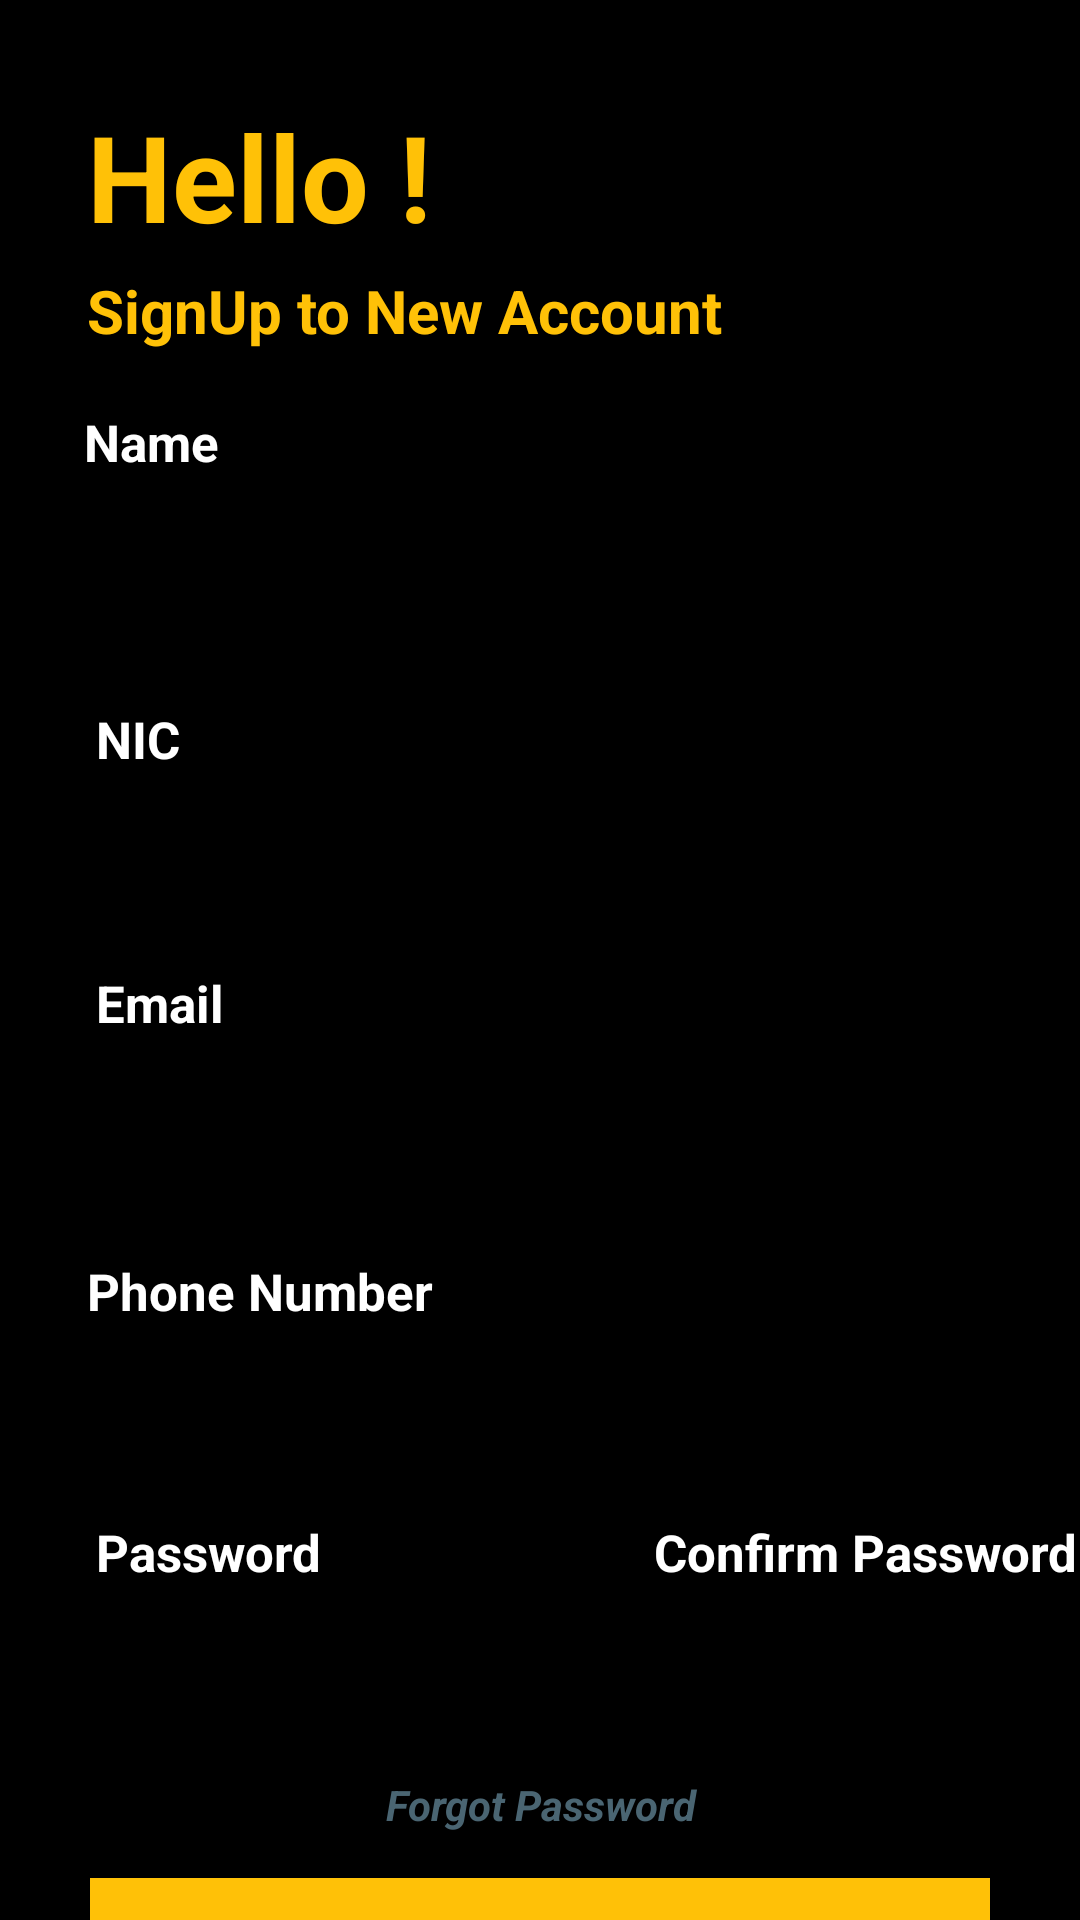

Layout XML and referenced resources for this Android screen:
<!-- AndroidManifest.xml: application theme Theme.EAD_App -->
<!-- res/layout/activity_register.xml -->
<?xml version="1.0" encoding="utf-8"?>

<LinearLayout xmlns:android="http://schemas.android.com/apk/res/android"
    xmlns:app="http://schemas.android.com/apk/res-auto"
    xmlns:tools="http://schemas.android.com/tools"
    android:layout_width="match_parent"
    android:layout_height="match_parent"
    android:orientation="vertical"
    android:background="@color/black"
    tools:context=".Login">

    <TextView
        android:id="@+id/reg_head"
        android:layout_width="244dp"
        android:layout_height="58dp"
        android:layout_marginStart="29dp"
        android:layout_marginTop="32dp"
        android:layout_marginEnd="138dp"
        android:text="Hello ! "
        android:textColor="#FFC107"
        android:textSize="40sp"
        android:textStyle="bold"
        app:layout_constraintEnd_toEndOf="parent"
        app:layout_constraintHorizontal_bias="1.0"
        app:layout_constraintStart_toStartOf="parent"
        app:layout_constraintTop_toTopOf="parent" />

    <TextView
        android:id="@+id/reg_welcomeheader"
        android:layout_width="341dp"
        android:layout_height="30dp"
        android:layout_marginStart="29dp"
        android:layout_marginEnd="41dp"
        android:text="SignUp to New Account"
        android:textColor="#FFC107"
        android:textSize="20sp"
        android:textStyle="bold"
        app:layout_constraintEnd_toEndOf="parent"
        app:layout_constraintStart_toStartOf="parent"
        app:layout_constraintTop_toBottomOf="@+id/reg_head" />

    <TextView
        android:id="@+id/firstNametext"
        android:layout_width="154dp"
        android:layout_height="22dp"
        android:layout_marginStart="28dp"
        android:layout_marginTop="16dp"
        android:text="Name"
        android:textColor="#ffffff"
        android:textSize="17sp"
        android:textStyle="bold"
        app:layout_constraintStart_toStartOf="parent"
        app:layout_constraintTop_toBottomOf="@+id/reg_welcomeheader" />

    <EditText
        android:id="@+id/edtUserName"
        android:layout_width="353dp"
        android:layout_height="50dp"
        android:layout_marginStart="29dp"
        android:layout_marginTop="11dp"
        android:background="@drawable/loginbuttonbackground"
        android:drawablePadding="14dp"
        android:ems="10"
        android:hint="@string/username"
        android:importantForAutofill="no"
        android:padding="6dp"
        app:layout_constraintStart_toStartOf="parent"
        app:layout_constraintTop_toBottomOf="@+id/firstNametext" />

    <TextView
        android:id="@+id/nictext"
        android:layout_width="154dp"
        android:layout_height="22dp"
        android:layout_marginStart="32dp"
        android:layout_marginTop="16dp"
        android:layout_marginEnd="225dp"
        android:text="NIC"
        android:textColor="#ffffff"
        android:textSize="17sp"
        android:textStyle="bold"
        app:layout_constraintEnd_toEndOf="parent"
        app:layout_constraintHorizontal_bias="0.0"
        app:layout_constraintStart_toStartOf="parent"
        app:layout_constraintTop_toBottomOf="@+id/firstName"
        tools:ignore="MissingConstraints" />

    <EditText
        android:id="@+id/edtNIC"
        android:layout_width="356dp"
        android:layout_height="50dp"
        android:layout_marginStart="29dp"
        android:layout_marginTop="4dp"
        android:layout_marginEnd="32dp"
        android:hint="@string/nic_number"
        android:background="@drawable/loginbuttonbackground"
        android:ems="10"
        android:inputType="textPersonName"
        android:paddingLeft="10dp"
        android:textSize="16sp"
        app:layout_constraintEnd_toEndOf="parent"
        app:layout_constraintHorizontal_bias="0.0"
        app:layout_constraintStart_toStartOf="parent"
        app:layout_constraintTop_toBottomOf="@+id/nictext"
        tools:ignore="MissingConstraints" />

    <TextView
        android:id="@+id/emailtext"
        android:layout_width="154dp"
        android:layout_height="22dp"
        android:layout_marginStart="32dp"
        android:layout_marginTop="12dp"
        android:layout_marginEnd="225dp"
        android:text="Email "
        android:textColor="#ffffff"
        android:textSize="17sp"
        android:textStyle="bold"
        app:layout_constraintEnd_toEndOf="parent"
        app:layout_constraintHorizontal_bias="0.0"
        app:layout_constraintStart_toStartOf="parent"
        app:layout_constraintTop_toBottomOf="@+id/nic"
        tools:ignore="MissingConstraints" />

    <EditText
        android:id="@+id/edtEmail"
        android:layout_width="350dp"
        android:layout_height="50dp"
        android:layout_marginStart="29dp"
        android:layout_marginTop="8dp"
        android:layout_marginEnd="32dp"
        android:background="@drawable/loginbuttonbackground"
        android:drawablePadding="14dp"
        android:ems="10"
        android:hint="@string/email"
        android:importantForAutofill="no"
        android:inputType="textEmailAddress"
        android:padding="14dp"
        app:layout_constraintEnd_toEndOf="parent"
        app:layout_constraintHorizontal_bias="0.0"
        app:layout_constraintStart_toStartOf="parent"
        app:layout_constraintTop_toBottomOf="@+id/emailtext"
        tools:ignore="MissingConstraints" />

    <TextView
        android:id="@+id/phonetext"
        android:layout_width="154dp"
        android:layout_height="22dp"
        android:layout_marginStart="29dp"
        android:layout_marginTop="16dp"
        android:layout_marginEnd="225dp"
        android:text="Phone Number "
        android:textColor="#ffffff"
        android:textSize="17sp"
        android:textStyle="bold"
        app:layout_constraintEnd_toEndOf="parent"
        app:layout_constraintHorizontal_bias="0.0"
        app:layout_constraintStart_toStartOf="parent"
        app:layout_constraintTop_toBottomOf="@+id/email"
        tools:ignore="MissingConstraints" />

    <EditText
        android:id="@+id/edtPhoneNo"
        android:layout_width="355dp"
        android:layout_height="50dp"
        android:layout_marginStart="29dp"
        android:layout_marginTop="3dp"
        android:layout_marginEnd="27dp"
        android:background="@drawable/loginbuttonbackground"
        android:drawablePadding="14dp"
        android:ems="10"
        android:hint="@string/phone_number"
        android:importantForAutofill="no"
        android:inputType="phone"
        android:padding="14dp"
        app:layout_constraintEnd_toEndOf="parent"
        app:layout_constraintStart_toStartOf="parent"
        app:layout_constraintTop_toBottomOf="@+id/phonetext"
        tools:ignore="MissingConstraints" />
<LinearLayout
    android:layout_width="wrap_content"
    android:layout_height="wrap_content">


    <TextView
        android:id="@+id/passwordtext"
        android:layout_width="154dp"
        android:layout_height="22dp"
        android:layout_marginStart="32dp"
        android:layout_marginTop="12dp"
        android:text="Password "
        android:textColor="#ffffff"
        android:textSize="17sp"
        android:textStyle="bold"/>


    <TextView
        android:id="@+id/cpasswordtext"
        android:layout_width="154dp"
        android:layout_height="22dp"
        android:layout_marginStart="32dp"
        android:layout_marginTop="12dp"
        android:text="Confirm Password "
        android:textColor="#ffffff"
        android:textSize="17sp"
        android:textStyle="bold" />

</LinearLayout>
  <LinearLayout
      android:layout_width="wrap_content"
      android:layout_height="wrap_content">
      <EditText
          android:id="@+id/edtPassword"
          android:layout_width="164dp"
          android:layout_height="48dp"
          android:layout_marginStart="28dp"
          android:layout_marginTop="4dp"
          android:background="@drawable/loginbuttonbackground"
          android:drawablePadding="14dp"
          android:ems="10"
          android:hint="@string/password"
          android:importantForAutofill="no"
          android:inputType="textPassword"
          android:padding="14dp"
          app:layout_constraintStart_toStartOf="parent"
          app:layout_constraintTop_toBottomOf="@+id/passwordtext"
          tools:ignore="MissingConstraints" />

      <EditText
          android:id="@+id/edtPassword2"
          android:layout_width="182dp"
          android:layout_height="50dp"
          android:background="@drawable/loginbuttonbackground"
          android:drawablePadding="20dp"
          android:ems="10"
          android:hint="@string/password2"
          android:importantForAutofill="no"
          android:inputType="textPassword"
          android:padding="14dp"
          android:layout_marginStart="5dp"
          android:layout_marginTop="4dp" />

  </LinearLayout>


    <TextView
        android:layout_width="match_parent"
        android:layout_height="wrap_content"
        android:layout_marginTop="10dp"
        android:gravity="center_horizontal"
        android:text="@string/forgot_password"
        android:textAlignment="center"
        android:textColor="#4A6572"
        android:textSize="14dp"
        android:textStyle="bold|italic" />

    <Button
        android:id="@+id/btnRegister"
        android:layout_width="300dp"
        android:layout_height="50dp"
        android:layout_gravity="center_horizontal"
        android:layout_marginTop="15dp"
        android:background="@drawable/login_btn"
        app:backgroundTint="#FFC107"
        android:text="@string/sign_up"/>

    <LinearLayout
        android:layout_width="wrap_content"
        android:layout_height="wrap_content"
        android:orientation="horizontal"
        android:layout_gravity="center_horizontal"
        android:layout_marginTop="10dp">

        <TextView
            android:layout_width="wrap_content"
            android:layout_height="wrap_content"
            android:textColor="@color/white"
            android:text="@string/have_an_account"/>

        <TextView
            android:id="@+id/txtsignIn"
            android:layout_width="wrap_content"
            android:layout_height="wrap_content"
            android:textColor="@color/white"
            android:textStyle="bold|italic"
            android:text="@string/sign_in"/>



    </LinearLayout>


</LinearLayout>
<!-- resources referenced by this layout -->
<resources>
  <color name="black">#FF000000</color>
  <color name="white">#FFFFFFFF</color>
  <!-- drawable login_btn (drawable) -->
  <vector
      xmlns:android="http://schemas.android.com/apk/res/android"
      xmlns:aapt="http://schemas.android.com/aapt"
      android:width="360dp"
      android:height="70dp"
      android:viewportWidth="360"
      android:viewportHeight="70"
      >
  
      <group>
  
          <clip-path
              android:pathData="M0 0H360V70H0V0Z"
              />
  
          <path
              android:pathData="M0 0V70H360V0"
              android:fillColor="#50C2C9"
              />
  
      </group>
  
  </vector>
  <string name="email">Email</string>
  <string name="forgot_password">Forgot Password</string>
  <string name="have_an_account">Have an Account?</string>
  <string name="nic_number">NIC Number</string>
  <string name="password">Password</string>
  <string name="password2">Confirm Password</string>
  <string name="phone_number">Mobile Number</string>
  <string name="sign_in">Sign In</string>
  <string name="sign_up">Sign Up</string>
  <string name="username">Username</string>
  <style name="Theme.EAD_App" parent="Theme.MaterialComponents.DayNight.DarkActionBar">
          
          <item name="colorPrimary">@color/purple_500</item>
          <item name="colorPrimaryVariant">@color/purple_700</item>
          <item name="colorOnPrimary">@color/white</item>
          
          <item name="colorSecondary">@color/teal_200</item>
          <item name="colorSecondaryVariant">@color/teal_700</item>
          <item name="colorOnSecondary">@color/black</item>
          
          <item name="android:statusBarColor" tools:targetApi="l">?attr/colorPrimaryVariant</item>
          
      </style>
  <color name="purple_500">#FFC107</color>
  <color name="purple_700">#FFEB3B</color>
  <color name="teal_200">#FFC107</color>
  <color name="teal_700">#FFEB3B</color>
</resources>
